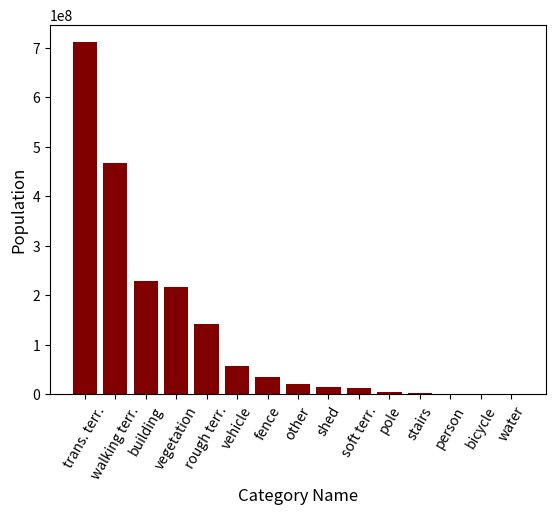

Reproduce this figure in Python.
import matplotlib.pyplot as plt
import numpy as np

keys = [
    # 'background',  # 0
    'bicycle',  # 1
    'building',  # 2
    'fence',  # 3
    'other',  # 4
    'person',  # 5
    'pole',  # 6
    'rough terr.',  # 7
    'shed',  # 8
    'soft terr.',  # 9
    'stairs',  # 10
    'trans. terr.',  # 11
    'vegetation',  # 12
    'vehicle',  # 13
    'walking terr.',  # 14
    'water',  # 15
]
values = np.array((268814, 229262856, 35228303, 20217782, 1150188, 3838590, 142051812, 15539169, 13295549, 3026753, 711029194, 215685325, 57806647, 467720714, 86985))
indices = np.argsort(values)[::-1]
values = list(values)

keys = [keys[i] for i in indices]
values = [values[i] for i in indices]
plt.bar(keys, values, color = 'maroon', width=0.8)
plt.xticks(range(len(keys)), keys, rotation=60)
plt.xlabel('Category Name', fontsize=12)
plt.ylabel('Population', fontsize=12)
# plt.show()

plt.savefig('./class_hist.png', bbox_inches='tight')

aaa=1